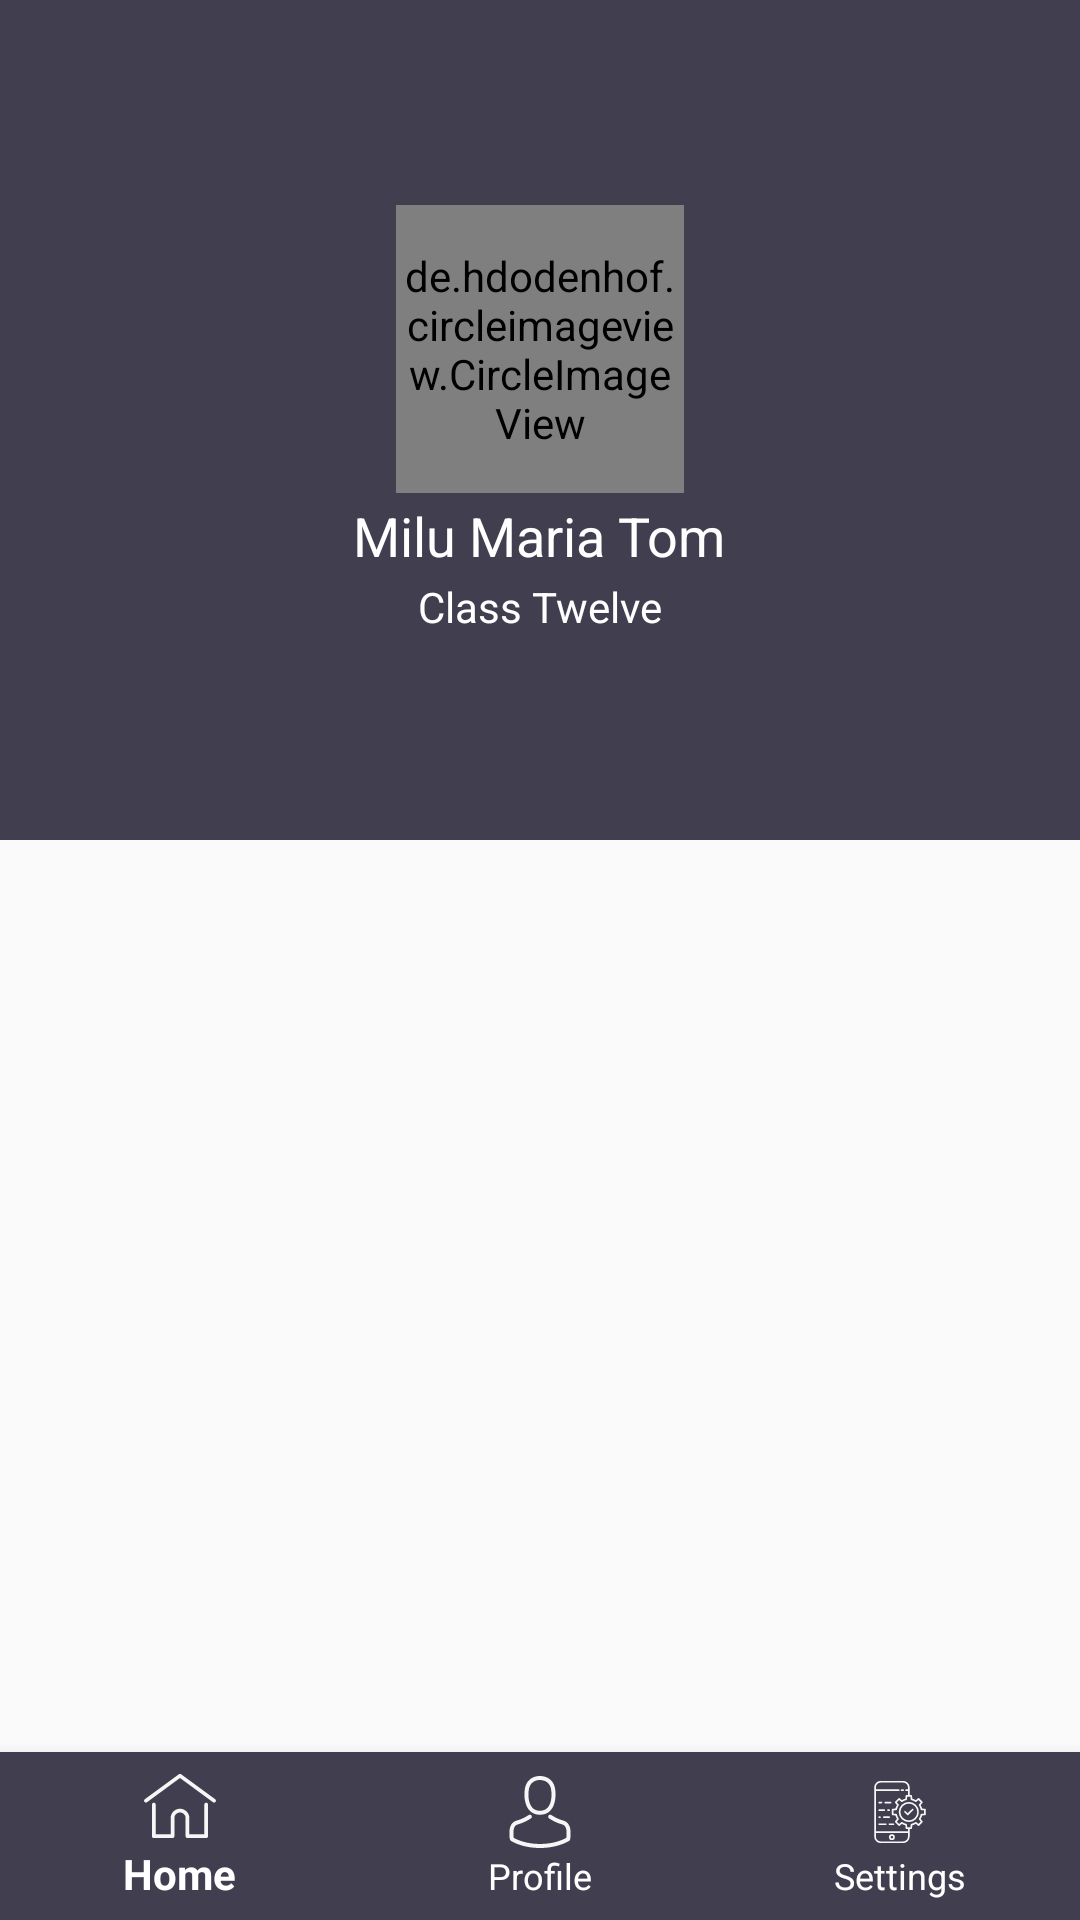

Write the Android layout XML for this screen, with the resource values it uses.
<!-- AndroidManifest.xml: application theme AppTheme -->
<!-- res/layout/activity_home_page.xml -->
<?xml version="1.0" encoding="utf-8"?>
<androidx.coordinatorlayout.widget.CoordinatorLayout
    android:id="@+id/main_content"
    xmlns:android="http://schemas.android.com/apk/res/android"
    xmlns:app="http://schemas.android.com/apk/res-auto"
    xmlns:tools="http://schemas.android.com/tools"
    android:layout_width="match_parent"
    android:layout_height="match_parent"
    android:layout_alignParentTop="true">


    <com.google.android.material.appbar.AppBarLayout
        android:background="@color/colorBackground"
        android:id="@+id/app_bar_layout"
        android:layout_width="match_parent"
        android:layout_height="wrap_content"
        android:theme="@style/ThemeOverlay.AppCompat.Dark.ActionBar"
        android:fitsSystemWindows="true"
        >

        <com.google.android.material.appbar.CollapsingToolbarLayout
            android:id="@+id/colla"
            android:layout_width="match_parent"
            android:layout_height="280dp"

            app:layout_scrollFlags="scroll|exitUntilCollapsed"
            app:contentScrim="?attr/colorPrimary"
            app:expandedTitleTextAppearance="@android:color/transparent"
            android:fitsSystemWindows="true"
            >
            <LinearLayout
                android:orientation="vertical"
                android:gravity="center"
                android:layout_width="match_parent"
                android:layout_height="match_parent">
            <de.hdodenhof.circleimageview.CircleImageView

                app:layout_collapseMode="parallax"
                xmlns:app="http://schemas.android.com/apk/res-auto"
                android:id="@+id/profile_image"
                android:layout_width="96dp"
                android:layout_height="96dp"
                android:src="@drawable/ssa"

               />
                <TextView
                    android:layout_marginTop="2dp"
                    android:textSize="18sp"
                    android:textColor="#FFF"
                    android:text="Milu Maria Tom"
                    android:layout_width="wrap_content"
                    android:layout_height="wrap_content" />
                <TextView
                    android:layout_marginTop="2dp"
                    android:textSize="14sp"
                    android:textColor="#FFF"
                    android:text="Class Twelve"
                    android:layout_width="wrap_content"
                    android:layout_height="wrap_content" />

            </LinearLayout>
            <androidx.appcompat.widget.Toolbar
                android:id="@+id/toolbar"
                android:layout_width="match_parent"
                android:layout_height="?attr/actionBarSize"
                app:popupTheme="@style/ThemeOverlay.AppCompat.Light"

                app:layout_collapseMode="pin"
                />


        </com.google.android.material.appbar.CollapsingToolbarLayout>



    </com.google.android.material.appbar.AppBarLayout>

    <androidx.core.widget.NestedScrollView
        android:layout_marginBottom="50dp"
        android:layout_width="match_parent"
        android:layout_height="match_parent"
        android:clipToPadding="false"
        app:layout_behavior="@string/appbar_scrolling_view_behavior"
        >
<FrameLayout
    android:id="@+id/fragment_container"
    android:layout_width="match_parent"
    android:orientation="vertical"

    android:layout_height="wrap_content">

</FrameLayout>
    </androidx.core.widget.NestedScrollView>
    <com.google.android.material.bottomnavigation.BottomNavigationView
        android:id="@+id/bottom_navigation"
        android:layout_width="match_parent"
        android:layout_height="wrap_content"
        android:layout_gravity="bottom"
        android:background="@color/colorBackground"
        app:itemIconTint="#FFF"
        app:itemTextColor="#FFF"
        app:menu="@menu/options" />

</androidx.coordinatorlayout.widget.CoordinatorLayout>
<!-- resources referenced by this layout -->
<resources>
  <color name="colorBackground">#413e4f</color>
  <style name="AppTheme" parent="Theme.AppCompat.Light.NoActionBar">
          
          <item name="colorPrimary">@color/colorPrimary</item>
          <item name="colorPrimaryDark">@color/colorPrimaryDark</item>
          <item name="colorAccent">@color/colorAccent</item>
  
          <item name="android:textColor">@color/colorText</item>
          <item name="android:textColorHint">@color/colorText</item>
          <item name="colorControlNormal">@color/colorText</item>
          <item name="colorControlActivated">@color/colorText</item>
      </style>
  <color name="colorPrimary">#413e4f</color>
  <color name="colorPrimaryDark">#00574B</color>
  <color name="colorAccent">#FFF</color>
  <color name="colorText">#FFFFFF</color>
</resources>
